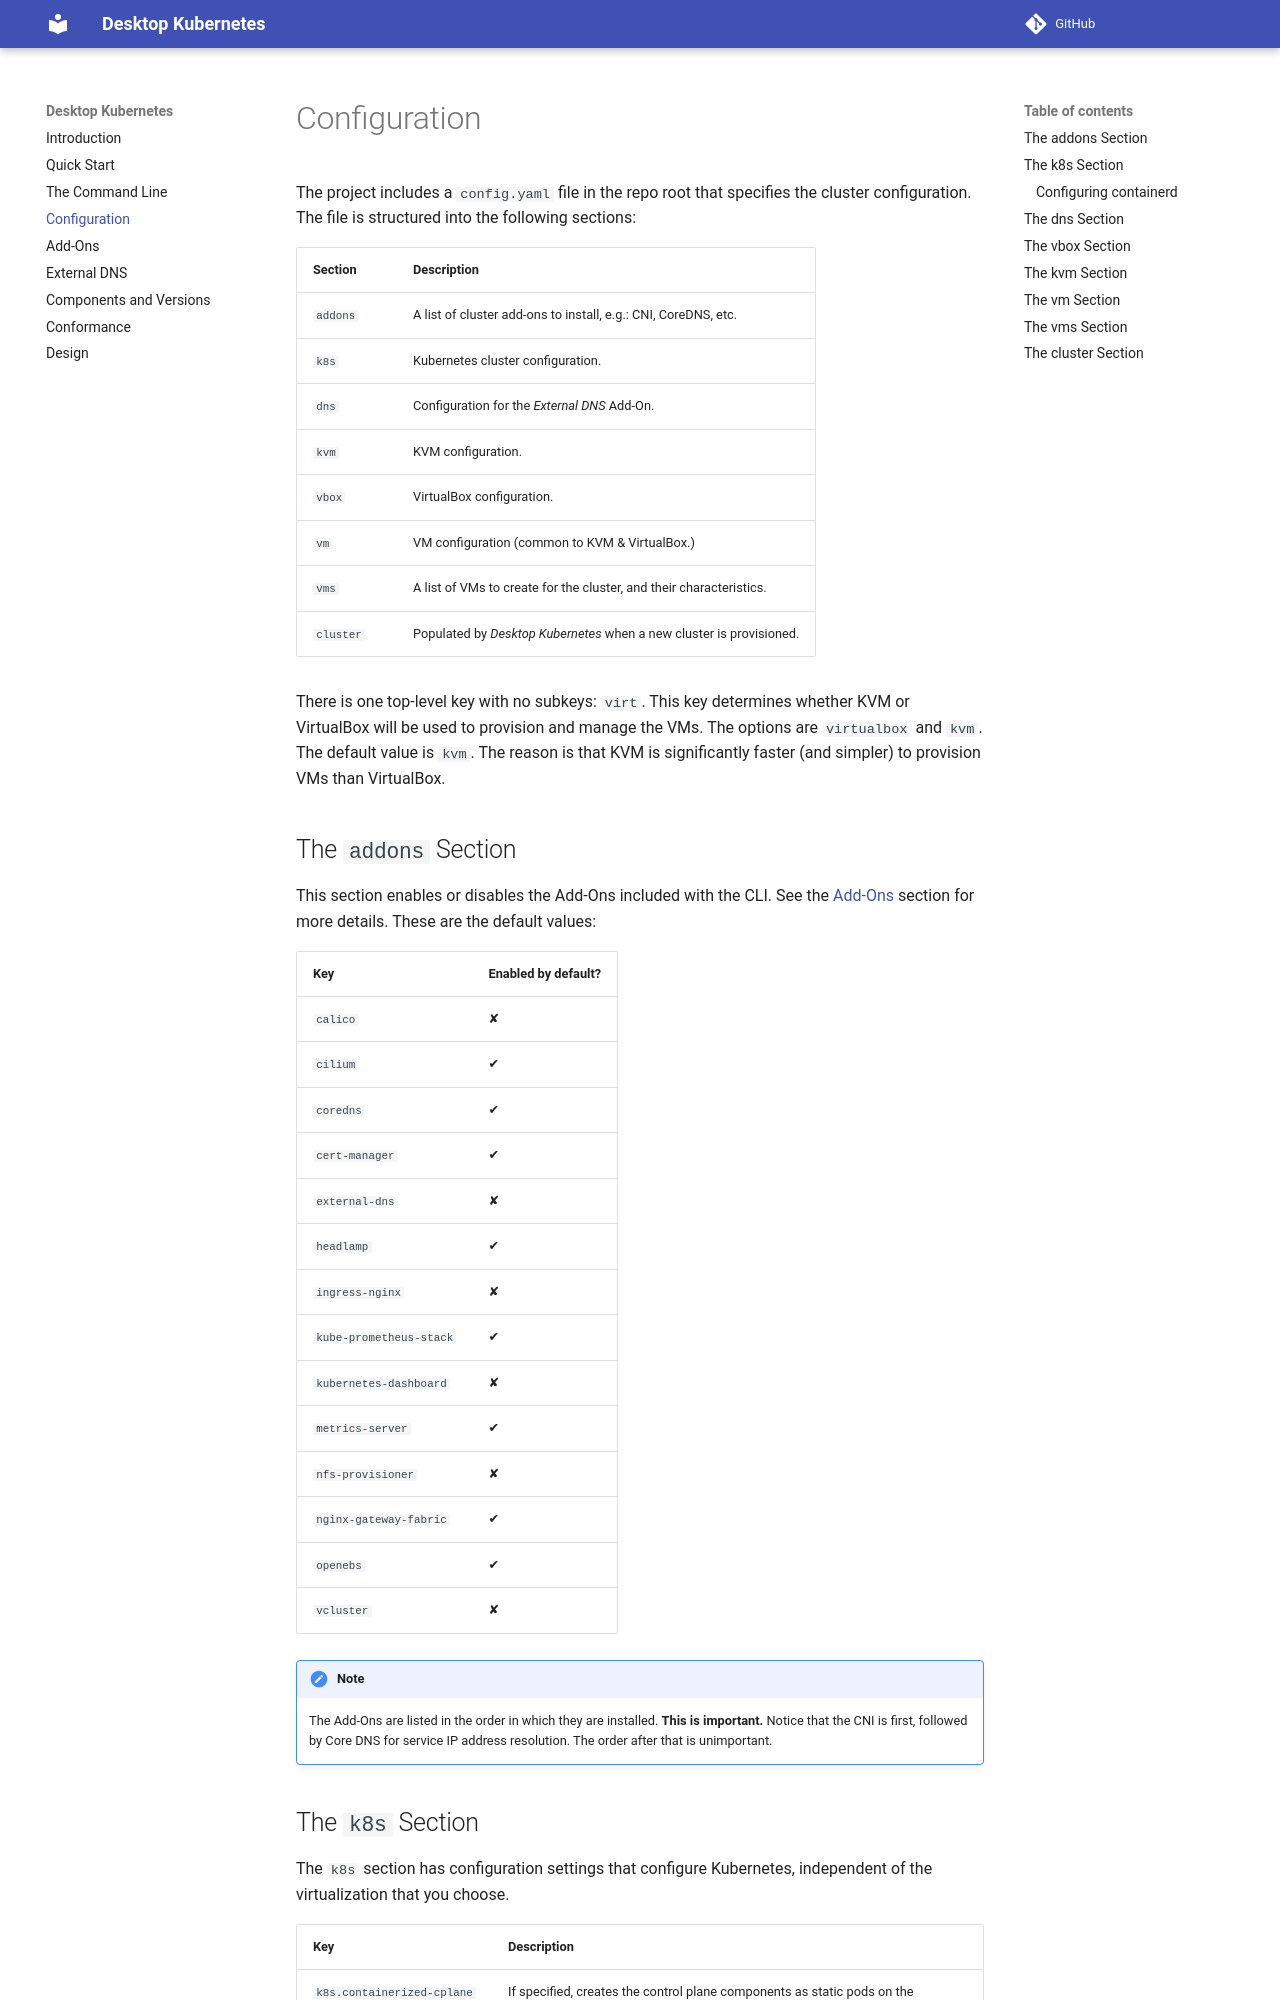

repository: aceeric/desktop-kubernetes · page: configuration/index.html · generator: mkdocs

# Configuration

The project includes a `config.yaml` file in the repo root that specifies the cluster configuration. The file is structured into the following sections:

| Section | Description |
|-|-|
| `addons` | A list of cluster add-ons to install, e.g.: CNI, CoreDNS, etc. |
| `k8s` | Kubernetes cluster configuration. |
| `dns` | Configuration for the _External DNS_ Add-On. |
| `kvm` | KVM configuration. |
| `vbox` | VirtualBox configuration. |
| `vm` | VM configuration (common to KVM & VirtualBox.) |
| `vms` | A list of VMs to create for the cluster, and their characteristics. |
| `cluster` | Populated by _Desktop Kubernetes_ when a new cluster is provisioned. |

There is one top-level key with no subkeys: `virt`. This key determines whether KVM or VirtualBox will be used to provision and manage the VMs. The options are `virtualbox` and `kvm`. The default value is `kvm`. The reason is that KVM is significantly faster (and simpler) to provision VMs than VirtualBox.

## The `addons` Section

This section enables or disables the Add-Ons included with the CLI. See the [Add-Ons](add-ons.md) section for more details. These are the default values:

| Key | Enabled by default? |
|-|-|
| `calico` | &#x2718 |
| `cilium` | &#10004 |
| `coredns` | &#10004 |
| `cert-manager` | &#10004 |
| `external-dns` | &#x2718 |
| `headlamp` | &#10004 |
| `ingress-nginx` | &#x2718 |
| `kube-prometheus-stack` | &#10004 |
| `kubernetes-dashboard` | &#x2718 |
| `metrics-server` | &#10004 |
| `nfs-provisioner` | &#x2718 |
| `nginx-gateway-fabric` | &#10004 |
| `openebs` | &#10004 |
| `vcluster` | &#x2718 |

!!! Note
    The Add-Ons are listed in the order in which they are installed. **This is important.** Notice that the CNI is first, followed by Core DNS for service IP address resolution. The order after that is unimportant.
